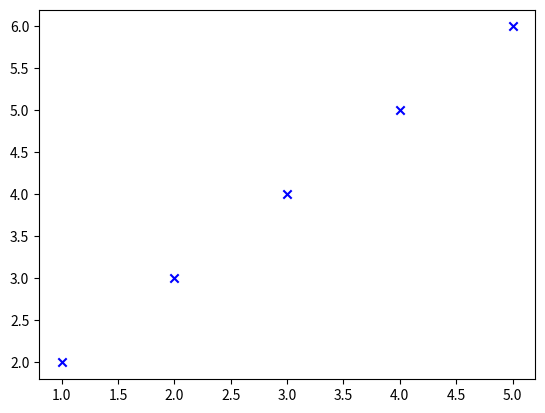

Source code (Python):
import matplotlib.pyplot as plt

# customized line plot
# x = [1, 2, 3, 4, 5]
# y = [1, 4, 9, 16, 25]

# plt.plot(x, y)
# plt.xlabel("X axis")
# plt.ylabel("Y axis")
# plt.title("Basic line plot")
# plt.plot(x, y, color="r", linestyle="-.", marker="o", linewidth=4, markersize=9)
# plt.grid(True)
# print(plt.show())

# Multiple plots
# sample data
# x = [1 ,2 ,3, 4, 5]
# y1 = [1, 4, 9, 16, 25]
# y2 = [1, 2, 3, 4, 5]

# plt.subplot(2, 2, 1)
# plt.plot(x, y1, color = "green")
# plt.title("PLot1")

# plt.subplot(2, 2, 2)
# plt.plot(y1, x, color = "red")
# plt.title("PLot2")

# plt.subplot(2, 2, 3)
# plt.plot(x, y2, color = "blue")
# plt.title("PLot3")

# plt.subplot(2, 2, 4)
# plt.plot(y2, x, color = "yellow")
# plt.title("PLot4")

# print(plt.show())

# BAR PLOT

# catagory = ["A", "B", "C", "D", "E"]
# value = [5, 6, 8, 4, 2]

# plt.bar(catagory, value, color = "purple")
# plt.xlabel("catagories")
# plt.ylabel("values")
# plt.title("Bar Plot")
# print(plt.show())

# Histogram

# data = [1, 2, 2, 3, 3, 3, 4, 4, 4, 4, 5, 5, 5, 5, 5]

# plt.hist(data, bins=5, color="orange", edgecolor = "black")
# print(plt.show())

# Create a scatter plot

x = [1, 2, 3, 4, 5]
y = [2, 3, 4, 5, 6]

plt.scatter(x, y, color="blue", marker="x")
print(plt.show())







